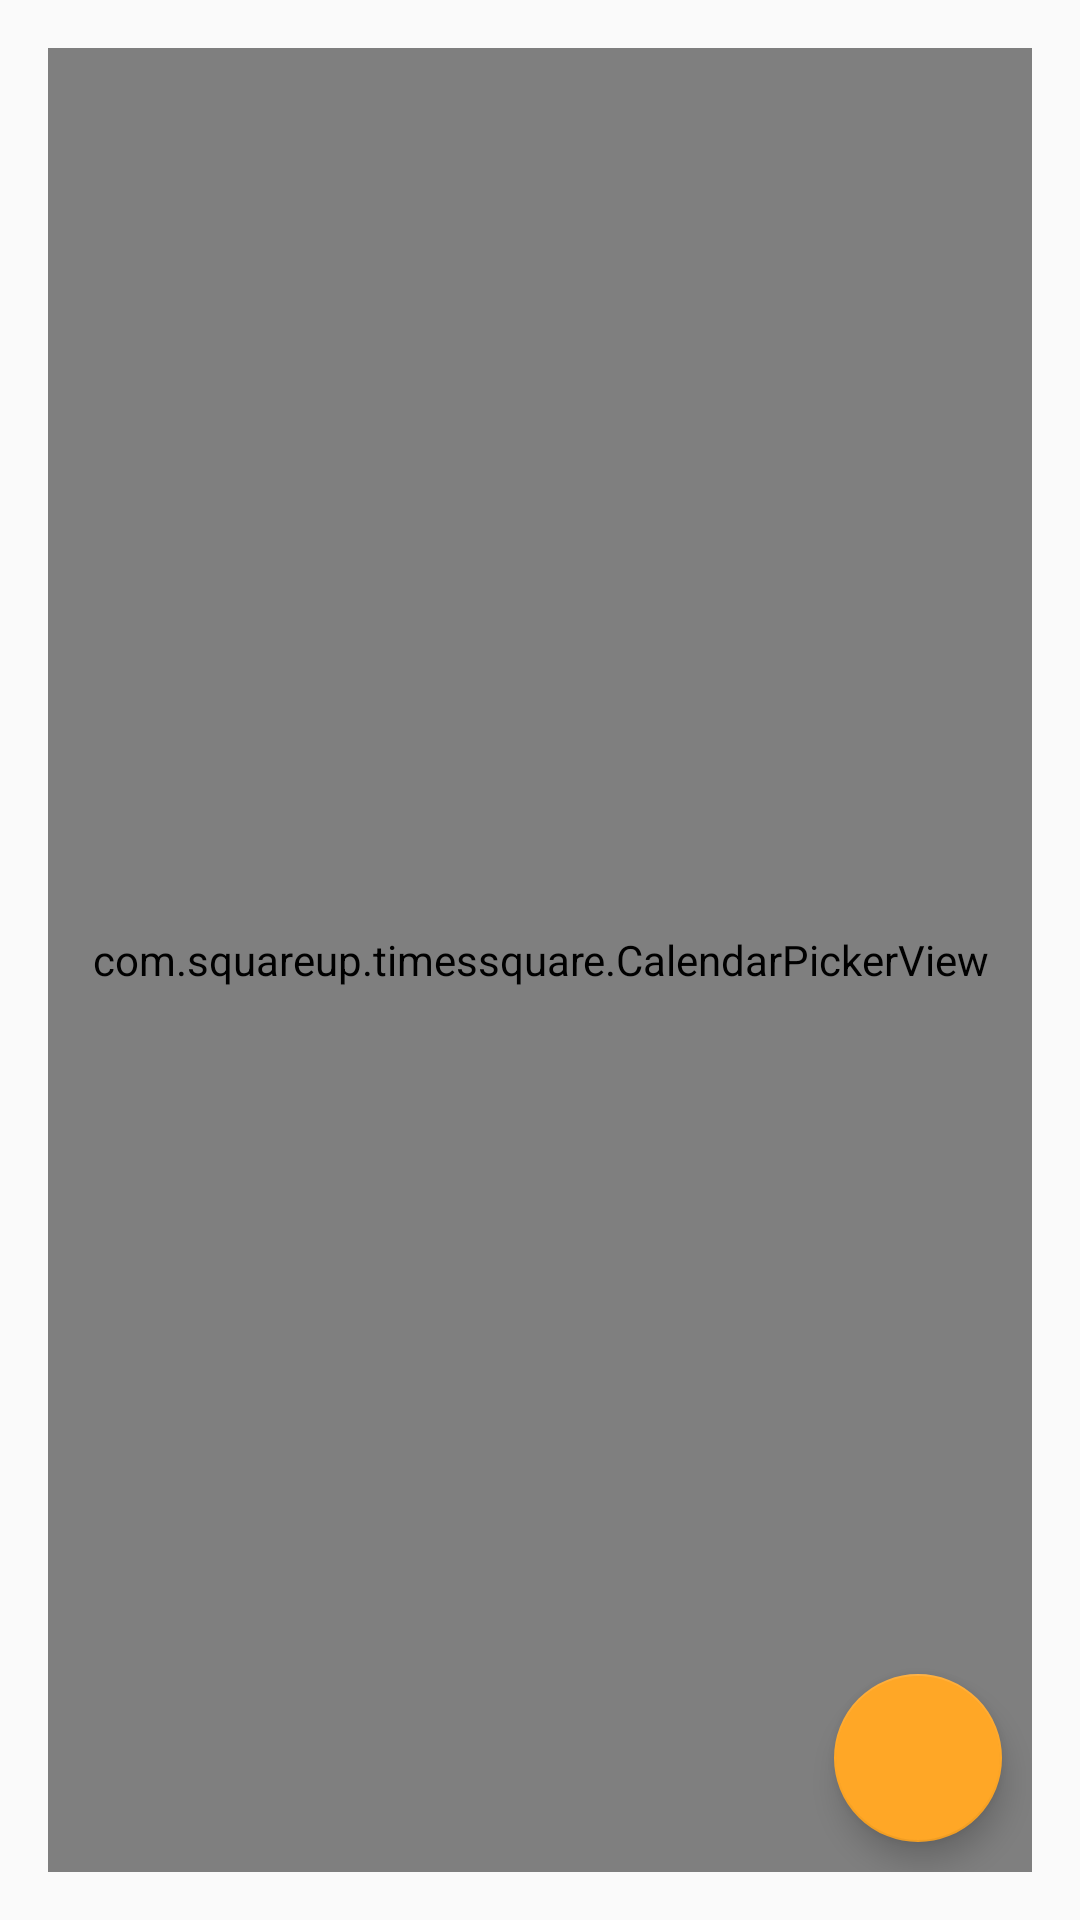

Here is an Android app screen rendered from its layout file. Give the layout XML and the strings, colors and styles it references.
<!-- AndroidManifest.xml: application theme AppTheme -->
<!-- res/layout/activity_calendar_picker_view.xml -->
<RelativeLayout xmlns:android="http://schemas.android.com/apk/res/android"
    xmlns:tools="http://schemas.android.com/tools"
    android:layout_width="match_parent"
    android:layout_height="match_parent"
    android:paddingBottom="@dimen/activity_vertical_margin"
    android:paddingLeft="@dimen/activity_horizontal_margin"
    android:paddingRight="@dimen/activity_horizontal_margin"
    android:paddingTop="@dimen/activity_vertical_margin"
    tools:context="cn.androidy.thinking.CalendarPickerViewActivity">

    <com.squareup.timessquare.CalendarPickerView
        android:id="@+id/calendar_view"
        android:layout_width="match_parent"
        android:layout_height="match_parent" />

    <android.support.design.widget.FloatingActionButton
        android:id="@+id/floatingActionButton"
        android:layout_width="wrap_content"
        android:layout_height="wrap_content"
        android:layout_alignParentBottom="true"
        android:layout_alignParentRight="true"
        android:layout_margin="10dp" />
</RelativeLayout>
<!-- resources referenced by this layout -->
<resources>
  <dimen name="activity_horizontal_margin">16dp</dimen>
  <dimen name="activity_vertical_margin">16dp</dimen>
  <style name="AppTheme" parent="Theme.AppCompat.Light.DarkActionBar">
          
          
          <item name="colorPrimaryDark">#43A047</item>
          
          <item name="colorPrimary">#4CAF50</item>
          
          <item name="colorAccent">#FFA726</item>
          
          <item name="android:windowBackground">@color/background_material_light</item>
      </style>
</resources>
